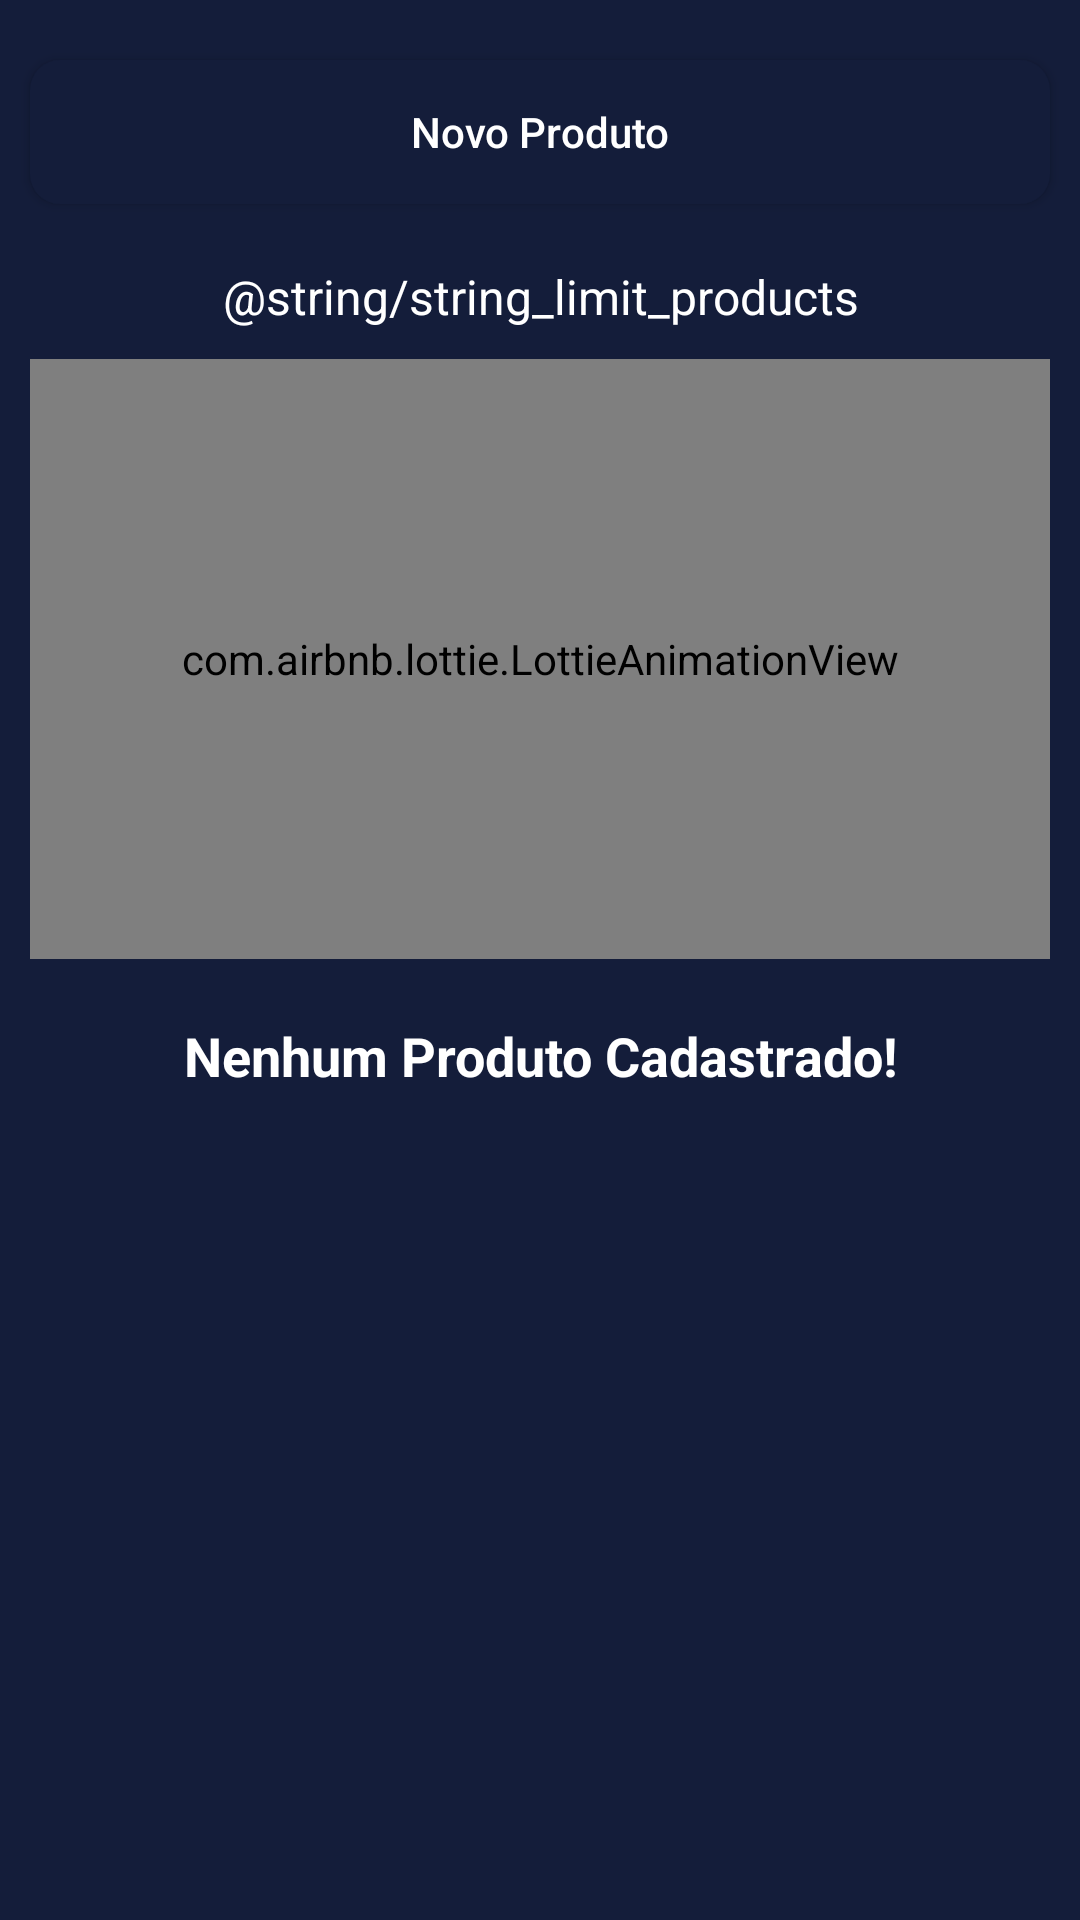

Here is an Android app screen rendered from its layout file. Give the layout XML and the strings, colors and styles it references.
<!-- AndroidManifest.xml: application theme Theme.FeiraDagua -->
<!-- res/layout/fragment_producer_new_product.xml -->
<?xml version="1.0" encoding="utf-8"?>
<ScrollView
    xmlns:android="http://schemas.android.com/apk/res/android"
    android:layout_width="match_parent"
    android:layout_height="match_parent"
    android:fillViewport="true">

    <androidx.constraintlayout.widget.ConstraintLayout
        xmlns:app="http://schemas.android.com/apk/res-auto"
        xmlns:tools="http://schemas.android.com/tools"
        android:layout_width="match_parent"
        android:layout_height="wrap_content"
        android:background="@color/backgroundColor">

        <Button
            android:id="@+id/btNewProduct"
            style="@style/ButtonDefault"
            android:layout_marginStart="10dp"
            android:layout_marginEnd="10dp"
            android:layout_marginTop="20dp"
            android:text="@string/string_new_product"
            app:layout_constraintStart_toStartOf="parent"
            app:layout_constraintEnd_toEndOf="parent"
            app:layout_constraintTop_toTopOf="parent"
            app:layout_constraintBottom_toTopOf="@id/tvLimitProducts"/>

        <TextView
            android:id="@+id/tvLimitProducts"
            style="@style/TextViewSubTitleDefault"
            android:layout_marginTop="20dp"
            android:layout_width="0dp"
            android:layout_height="wrap_content"
            android:textColor="@color/white"
            android:textAlignment="center"
            android:text="@string/string_limit_products"
            app:layout_constraintTop_toBottomOf="@id/btNewProduct"
            app:layout_constraintStart_toStartOf="@id/btNewProduct"
            app:layout_constraintEnd_toEndOf="@id/btNewProduct"
            app:layout_constraintBottom_toTopOf="@id/rvNewProducts"/>

        <com.airbnb.lottie.LottieAnimationView
            android:id="@+id/animationProduct"
            android:layout_width="0dp"
            android:layout_height="200dp"
            app:lottie_rawRes="@raw/lottie_product_animation"
            android:layout_marginTop="10dp"
            app:lottie_autoPlay="true"
            app:lottie_loop="true"
            app:layout_constraintStart_toStartOf="@id/btNewProduct"
            app:layout_constraintEnd_toEndOf="@id/btNewProduct"
            app:layout_constraintTop_toBottomOf="@id/tvLimitProducts"
            app:layout_constraintBottom_toTopOf="@id/tvProductNotFound"/>

        <TextView
            android:id="@+id/tvProductNotFound"
            style="@style/TextViewTitleDefault"
            android:layout_width="0dp"
            android:layout_height="wrap_content"
            android:text="@string/string_product_not_found"
            android:textAlignment="center"
            android:textColor="@color/white"
            android:layout_margin="20dp"
            app:layout_constraintStart_toStartOf="@id/btNewProduct"
            app:layout_constraintTop_toBottomOf="@id/animationProduct"
            app:layout_constraintEnd_toEndOf="@id/btNewProduct"
            />

        <androidx.recyclerview.widget.RecyclerView
            android:id="@+id/rvNewProducts"
            android:layout_width="0dp"
            android:layout_height="wrap_content"
            android:layout_marginTop="10dp"
            tools:listitem="@layout/recycler_view_products_update"
            tools:itemCount="2"
            app:layout_constraintTop_toBottomOf="@id/tvLimitProducts"
            app:layout_constraintStart_toStartOf="@+id/btNewProduct"
            app:layout_constraintEnd_toEndOf="@+id/btNewProduct"/>

    </androidx.constraintlayout.widget.ConstraintLayout>
</ScrollView>
<!-- res/layout/recycler_view_products_update.xml (included above) -->
<?xml version="1.0" encoding="utf-8"?>
<androidx.constraintlayout.widget.ConstraintLayout
    xmlns:android="http://schemas.android.com/apk/res/android"
    android:layout_width="match_parent"
    android:layout_height="wrap_content"
    xmlns:app="http://schemas.android.com/apk/res-auto">

    <com.google.android.material.card.MaterialCardView
        android:id="@+id/card"
        style="@style/CardDefault"
        android:layout_marginBottom="10dp"
        android:layout_marginStart="0dp"
        android:layout_marginEnd="0dp"
        app:layout_constraintStart_toStartOf="parent"
        app:layout_constraintTop_toTopOf="parent"
        app:layout_constraintBottom_toBottomOf="parent"
        app:layout_constraintEnd_toEndOf="parent">

        <androidx.constraintlayout.widget.ConstraintLayout
            android:layout_width="match_parent"
            android:layout_height="wrap_content">

            <ImageButton
                android:id="@+id/ibDelete"
                android:layout_width="wrap_content"
                android:layout_height="wrap_content"
                android:layout_marginStart="10dp"
                android:src="@drawable/ic_baseline_delete_30"
                android:background="@color/white"
                app:layout_constraintStart_toStartOf="parent"
                app:layout_constraintTop_toTopOf="parent"
                app:layout_constraintBottom_toBottomOf="parent"/>

            <ImageButton
                android:id="@+id/ibUpdate"
                android:layout_width="wrap_content"
                android:layout_height="wrap_content"
                android:layout_marginStart="5dp"
                android:src="@drawable/ic_baseline_create_30"
                android:background="@color/white"
                app:layout_constraintStart_toEndOf="@id/ibDelete"
                app:layout_constraintTop_toTopOf="@id/ibDelete"
                app:layout_constraintBottom_toBottomOf="@id/ibDelete"
                app:layout_constraintEnd_toStartOf="@id/tvProducerNameTitle"/>

            <TextView
                android:id="@+id/tvProducerNameTitle"
                style="@style/TextViewTitleRecyclerView"
                android:text="Empresa sem nome"
                android:layout_marginStart="10dp"
                app:layout_constraintStart_toEndOf="@id/ibUpdate"
                app:layout_constraintTop_toTopOf="@id/ivStore"
                app:layout_constraintBottom_toTopOf="@id/tvProducerCategoryTitle"/>

            <TextView
                android:id="@+id/tvProducerCategoryTitle"
                style="@style/TextViewTitleRecyclerView"
                android:text="Sem categorias"
                app:layout_constraintStart_toStartOf="@id/tvProducerNameTitle"
                app:layout_constraintTop_toBottomOf="@id/tvProducerNameTitle"
                app:layout_constraintBottom_toBottomOf="@id/ivStore"/>

            <de.hdodenhof.circleimageview.CircleImageView
                android:id="@+id/ivStore"
                android:layout_width="100dp"
                android:layout_height="100dp"
                android:layout_margin="10dp"
                android:src="@drawable/logo_feira_dagua_remove"
                android:scaleType="centerCrop"
                app:civ_border_color="@color/backgroundColor"
                app:civ_border_width="1dp"
                app:layout_constraintTop_toTopOf="parent"
                app:layout_constraintEnd_toEndOf="parent"
                app:layout_constraintBottom_toBottomOf="parent"/>

        </androidx.constraintlayout.widget.ConstraintLayout>
    </com.google.android.material.card.MaterialCardView>
</androidx.constraintlayout.widget.ConstraintLayout>
<!-- resources referenced by this layout -->
<resources>
  <color name="backgroundColor">#141D3A</color>
  <color name="white">#FFFFFFFF</color>
  <!-- drawable ic_baseline_create_30 (drawable) -->
  <vector android:height="30dp" android:tint="#186C7F"
      android:viewportHeight="24" android:viewportWidth="24"
      android:width="30dp" xmlns:android="http://schemas.android.com/apk/res/android">
      <path android:fillColor="@android:color/white" android:pathData="M3,17.25V21h3.75L17.81,9.94l-3.75,-3.75L3,17.25zM20.71,7.04c0.39,-0.39 0.39,-1.02 0,-1.41l-2.34,-2.34c-0.39,-0.39 -1.02,-0.39 -1.41,0l-1.83,1.83 3.75,3.75 1.83,-1.83z"/>
  </vector>
  <!-- drawable ic_baseline_delete_30 (drawable) -->
  <vector android:height="30dp" android:tint="#186C7F"
      android:viewportHeight="24" android:viewportWidth="24"
      android:width="30dp" xmlns:android="http://schemas.android.com/apk/res/android">
      <path android:fillColor="@android:color/white" android:pathData="M6,19c0,1.1 0.9,2 2,2h8c1.1,0 2,-0.9 2,-2V7H6v12zM19,4h-3.5l-1,-1h-5l-1,1H5v2h14V4z"/>
  </vector>
  <string name="string_new_product">Novo Produto</string>
  <string name="string_product_not_found">Nenhum Produto Cadastrado!</string>
  <style name="ButtonDefault">
          <item name="android:layout_width">0dp</item>
          <item name="android:layout_height">wrap_content</item>
          <item name="android:background">@drawable/custom_button_shape</item>
          <item name="android:textColor">@color/white</item>
          <item name="textAllCaps">false</item>
      </style>
  <style name="CardDefault" parent="Widget.MaterialComponents.CardView">
          <item name="android:layout_height">wrap_content</item>
          <item name="android:layout_width">match_parent</item>
          <item name="cardCornerRadius">15dp</item>
          <item name="cardBackgroundColor">@color/white</item>
          <item name="android:padding">10dp</item>
          <item name="android:layout_marginBottom">40dp</item>
          <item name="android:layout_marginStart">20dp</item>
          <item name="android:layout_marginEnd">20dp</item>
      </style>
  <style name="TextViewSubTitleDefault">
          <item name="android:layout_width">0dp</item>
          <item name="android:layout_height">wrap_content</item>
          <item name="android:textColor">@color/textColor</item>
          <item name="android:textSize">16sp</item>
      </style>
  <style name="TextViewTitleDefault">
          <item name="android:layout_width">0dp</item>
          <item name="android:layout_height">wrap_content</item>
          <item name="android:textColor">@color/textColor</item>
          <item name="android:textStyle">bold</item>
          <item name="android:textSize">18sp</item>
      </style>
  <style name="TextViewTitleRecyclerView">
          <item name="android:layout_width">0dp</item>
          <item name="android:layout_height">wrap_content</item>
          <item name="android:textColor">@color/textColor</item>
          <item name="android:textSize">16sp</item>
      </style>
  <style name="Theme.FeiraDagua" parent="Theme.MaterialComponents.DayNight.NoActionBar">
          
          <item name="colorPrimary">@color/textColor</item>
          <item name="colorPrimaryVariant">@color/backgroundColor</item>
          <item name="colorOnPrimary">@color/white</item>
          
          <item name="colorSecondary">@color/white</item>
          <item name="colorSecondaryVariant">@color/white</item>
          <item name="colorOnSecondary">@color/black</item>
          
          <item name="android:statusBarColor" tools:targetApi="l">?attr/colorPrimaryVariant</item>
          
      </style>
  <!-- drawable custom_button_shape (drawable) -->
  <?xml version="1.0" encoding="utf-8"?>
  <shape xmlns:android="http://schemas.android.com/apk/res/android">
      <solid android:color="@color/backgroundColor"/>
      <corners android:radius="10dp"/>
  </shape>
  <color name="textColor">#186C7F</color>
  <color name="black">#FF000000</color>
</resources>
